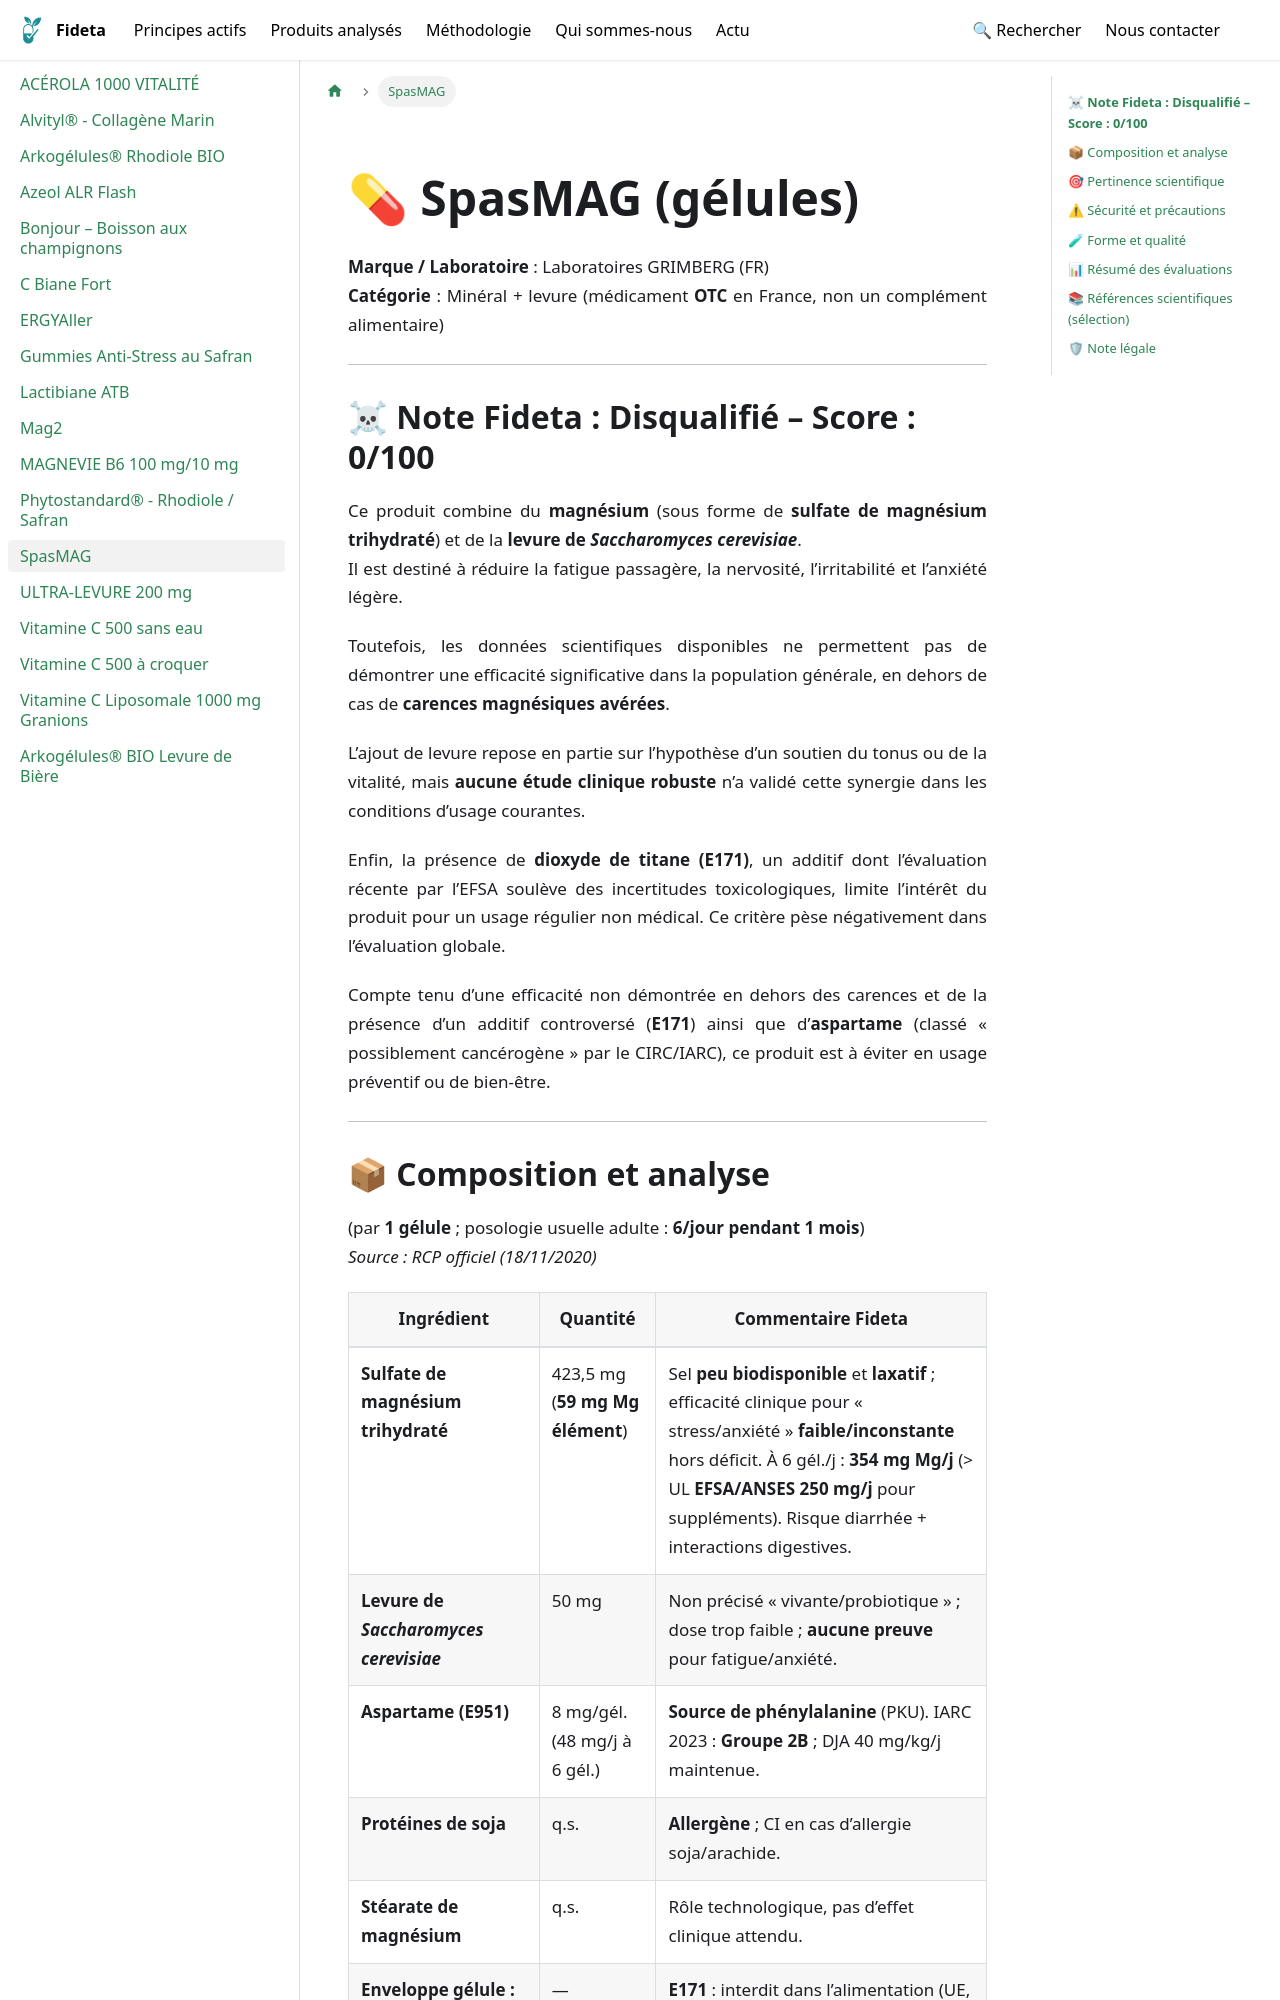

repository: Fideta/Fideta-base · page: docs/produits/SpasMAG/index.html · generator: docusaurus

---
title: "SpasMAG"
image: /img/produits/SpasMAG.jpg
categories: ["Magnésium", "Système nerveux"]
synopsis: "Médicament OTC à base de sulfate de magnésium et de levure"
ean: 3400932369096
hide_title: true
---
import ProduitHero from '@site/src/components/fiches/ProduitHero';

<ProduitHero
  title={"SpasMAG"}
  brand={"GRIMBERG (FR)"}
  category={"Minéral + levure (médicament OTC en France, non un complément alimentaire)"}
  image={"/img/produits/SpasMAG.jpg"}
  imageAlt={"SpasMAG"}
  path={"/docs/produits/SpasMAG"}
/>
---

## **☠ Note Fideta :** **Disqualifié – Score : 0/100**

Ce produit combine du **magnésium** (sous forme de **sulfate de magnésium trihydraté**) et de la **levure de *Saccharomyces cerevisiae***.  
Il est destiné à réduire la fatigue passagère, la nervosité, l’irritabilité et l’anxiété légère.

Toutefois, les données scientifiques disponibles ne permettent pas de démontrer une efficacité significative dans la population générale, en dehors de cas de **carences magnésiques avérées**.

L’ajout de levure repose en partie sur l’hypothèse d’un soutien du tonus ou de la vitalité, mais **aucune étude clinique robuste** n’a validé cette synergie dans les conditions d’usage courantes.

Enfin, la présence de **dioxyde de titane (E171)**, un additif dont l’évaluation récente par l’EFSA soulève des incertitudes toxicologiques, limite l’intérêt du produit pour un usage régulier non médical. Ce critère pèse négativement dans l’évaluation globale.

Compte tenu d’une efficacité non démontrée en dehors des carences et de la présence d’un additif controversé (**E171**) ainsi que d’**aspartame** (classé « possiblement cancérogène » par le CIRC/IARC), ce produit est à éviter en usage préventif ou de bien-être.

---
